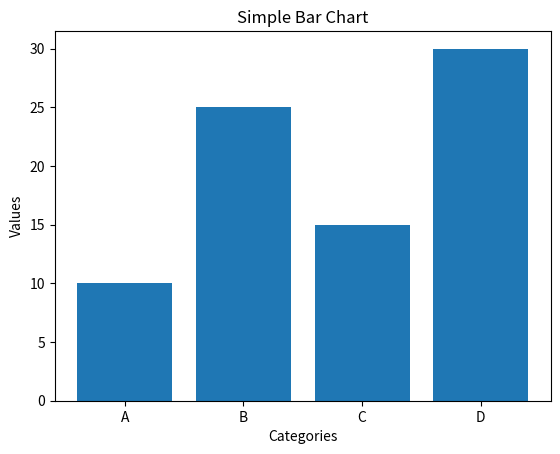

Generate this figure with matplotlib:
import matplotlib.pyplot as plt

categories = ['A', 'B', 'C', 'D']
values = [10, 25, 15, 30]
plt.bar(categories, values)

plt.xlabel('Categories')
plt.ylabel('Values')
plt.title('Simple Bar Chart')

plt.show()
